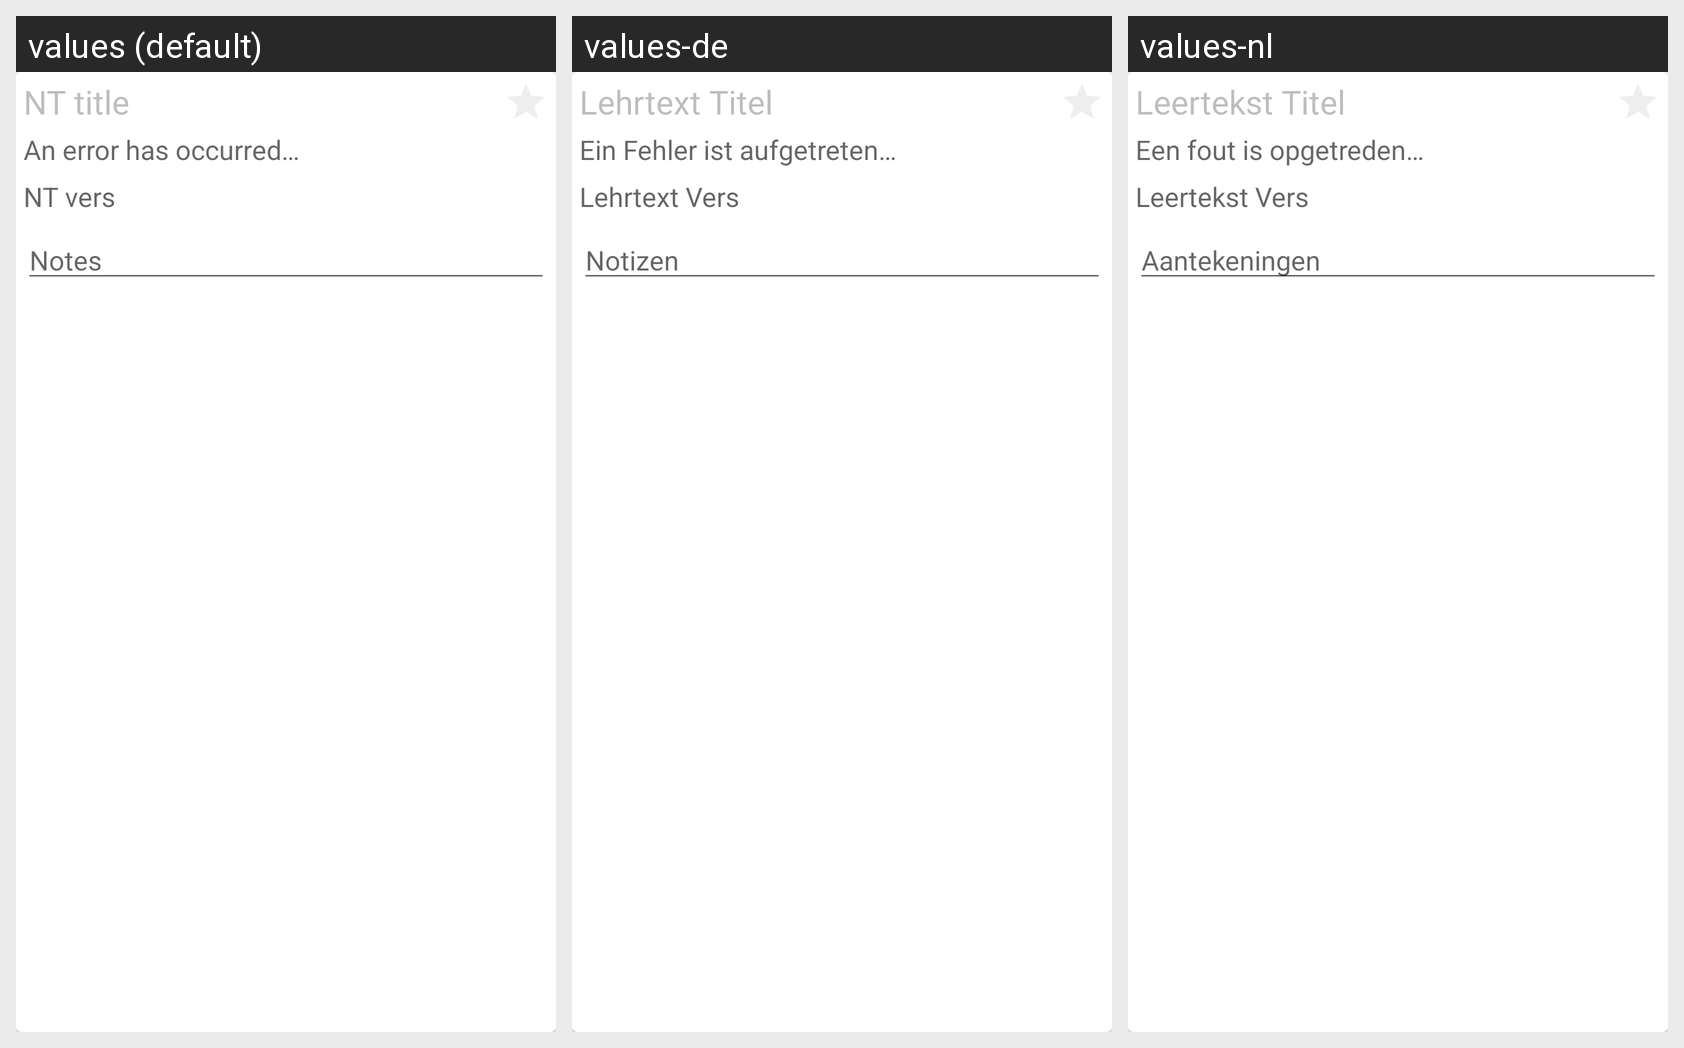

The same Android screen rendered under several of its app's locales, left to right. List the strings drawn on it with the default value and each locale's translation.
Android screen res/layout/losung_card_only_lehrtext.xml rendered under 3 locales, left to right: values (default), values-de, values-nl. Device: Nexus 5 (rendered at 1080×1920; each locale shown at half size, 540×960, under a caption strip naming it); theme BaseTheme.
Strings drawn on this screen, with the default value and each locale's value (text and hints the layout hard-codes, and strings that could not be matched under every locale, appear in the picture but are not listed):

losung_default_text
  values: An error has occurred…
  values-de: Ein Fehler ist aufgetreten…
  values-nl: Een fout is opgetreden…

lehrtext_default_title
  values: NT title
  values-de: Lehrtext Titel
  values-nl: Leertekst Titel

lehrtext_default_vers
  values: NT vers
  values-de: Lehrtext Vers
  values-nl: Leertekst Vers

notes_hint
  values: Notes
  values-de: Notizen
  values-nl: Aantekeningen
